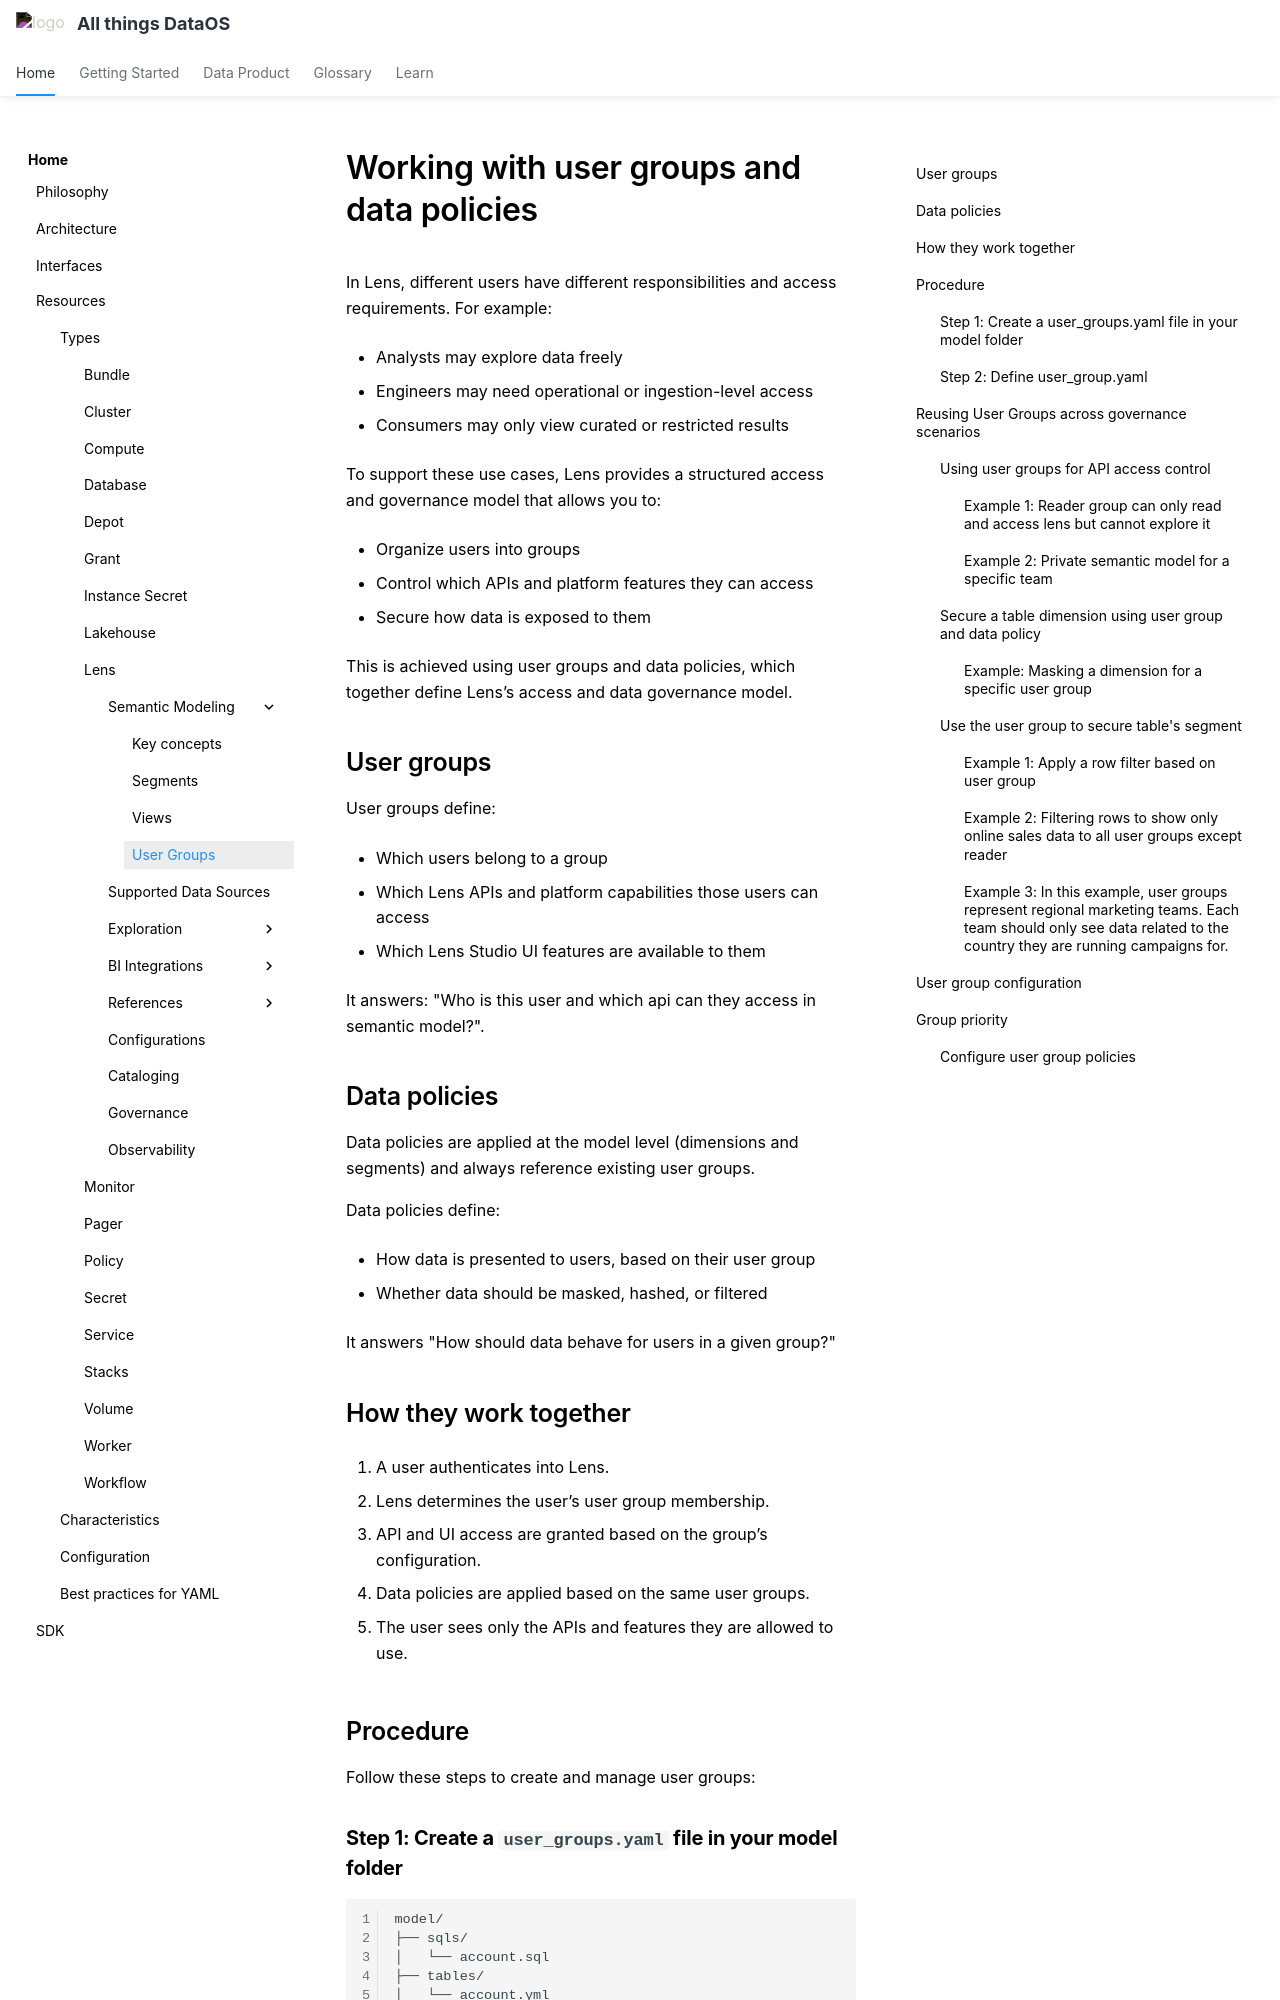

repository: moderndatacompany/dataos.info · page: resources/lens/user_groups_and_data_policies/index.html · generator: mkdocs

# Working with user groups and data policies

In Lens, different users have different responsibilities and access requirements.
For example:

- Analysts may explore data freely

- Engineers may need operational or ingestion-level access

- Consumers may only view curated or restricted results

To support these use cases, Lens provides a structured access and governance model that allows you to:

- Organize users into groups

- Control which APIs and platform features they can access

- Secure how data is exposed to them

This is achieved using user groups and data policies, which together define Lens’s access and data governance model.

## User groups

User groups define:

- Which users belong to a group

- Which Lens APIs and platform capabilities those users can access

- Which Lens Studio UI features are available to them

It answers: "Who is this user and which api can they access in semantic model?".

## Data policies

Data policies are applied at the model level (dimensions and segments) and always reference existing user groups.

Data policies define:

- How data is presented to users, based on their user group

- Whether data should be masked, hashed, or filtered

It answers "How should data behave for users in a given group?"

## How they work together

1. A user authenticates into Lens.

2. Lens determines the user’s user group membership.

3. API and UI access are granted based on the group’s configuration.

4. Data policies are applied based on the same user groups.

5. The user sees only the APIs and features they are allowed to use.

## Procedure

Follow these steps to create and manage user groups:

### **Step 1: Create a `user_groups.yaml` file in your model folder**

```latex
model/
├── sqls/
│   └── account.sql
├── tables/
│   └── account.yml
├── views/
│   └── engagement.yml
└── user_groups.yml
```
